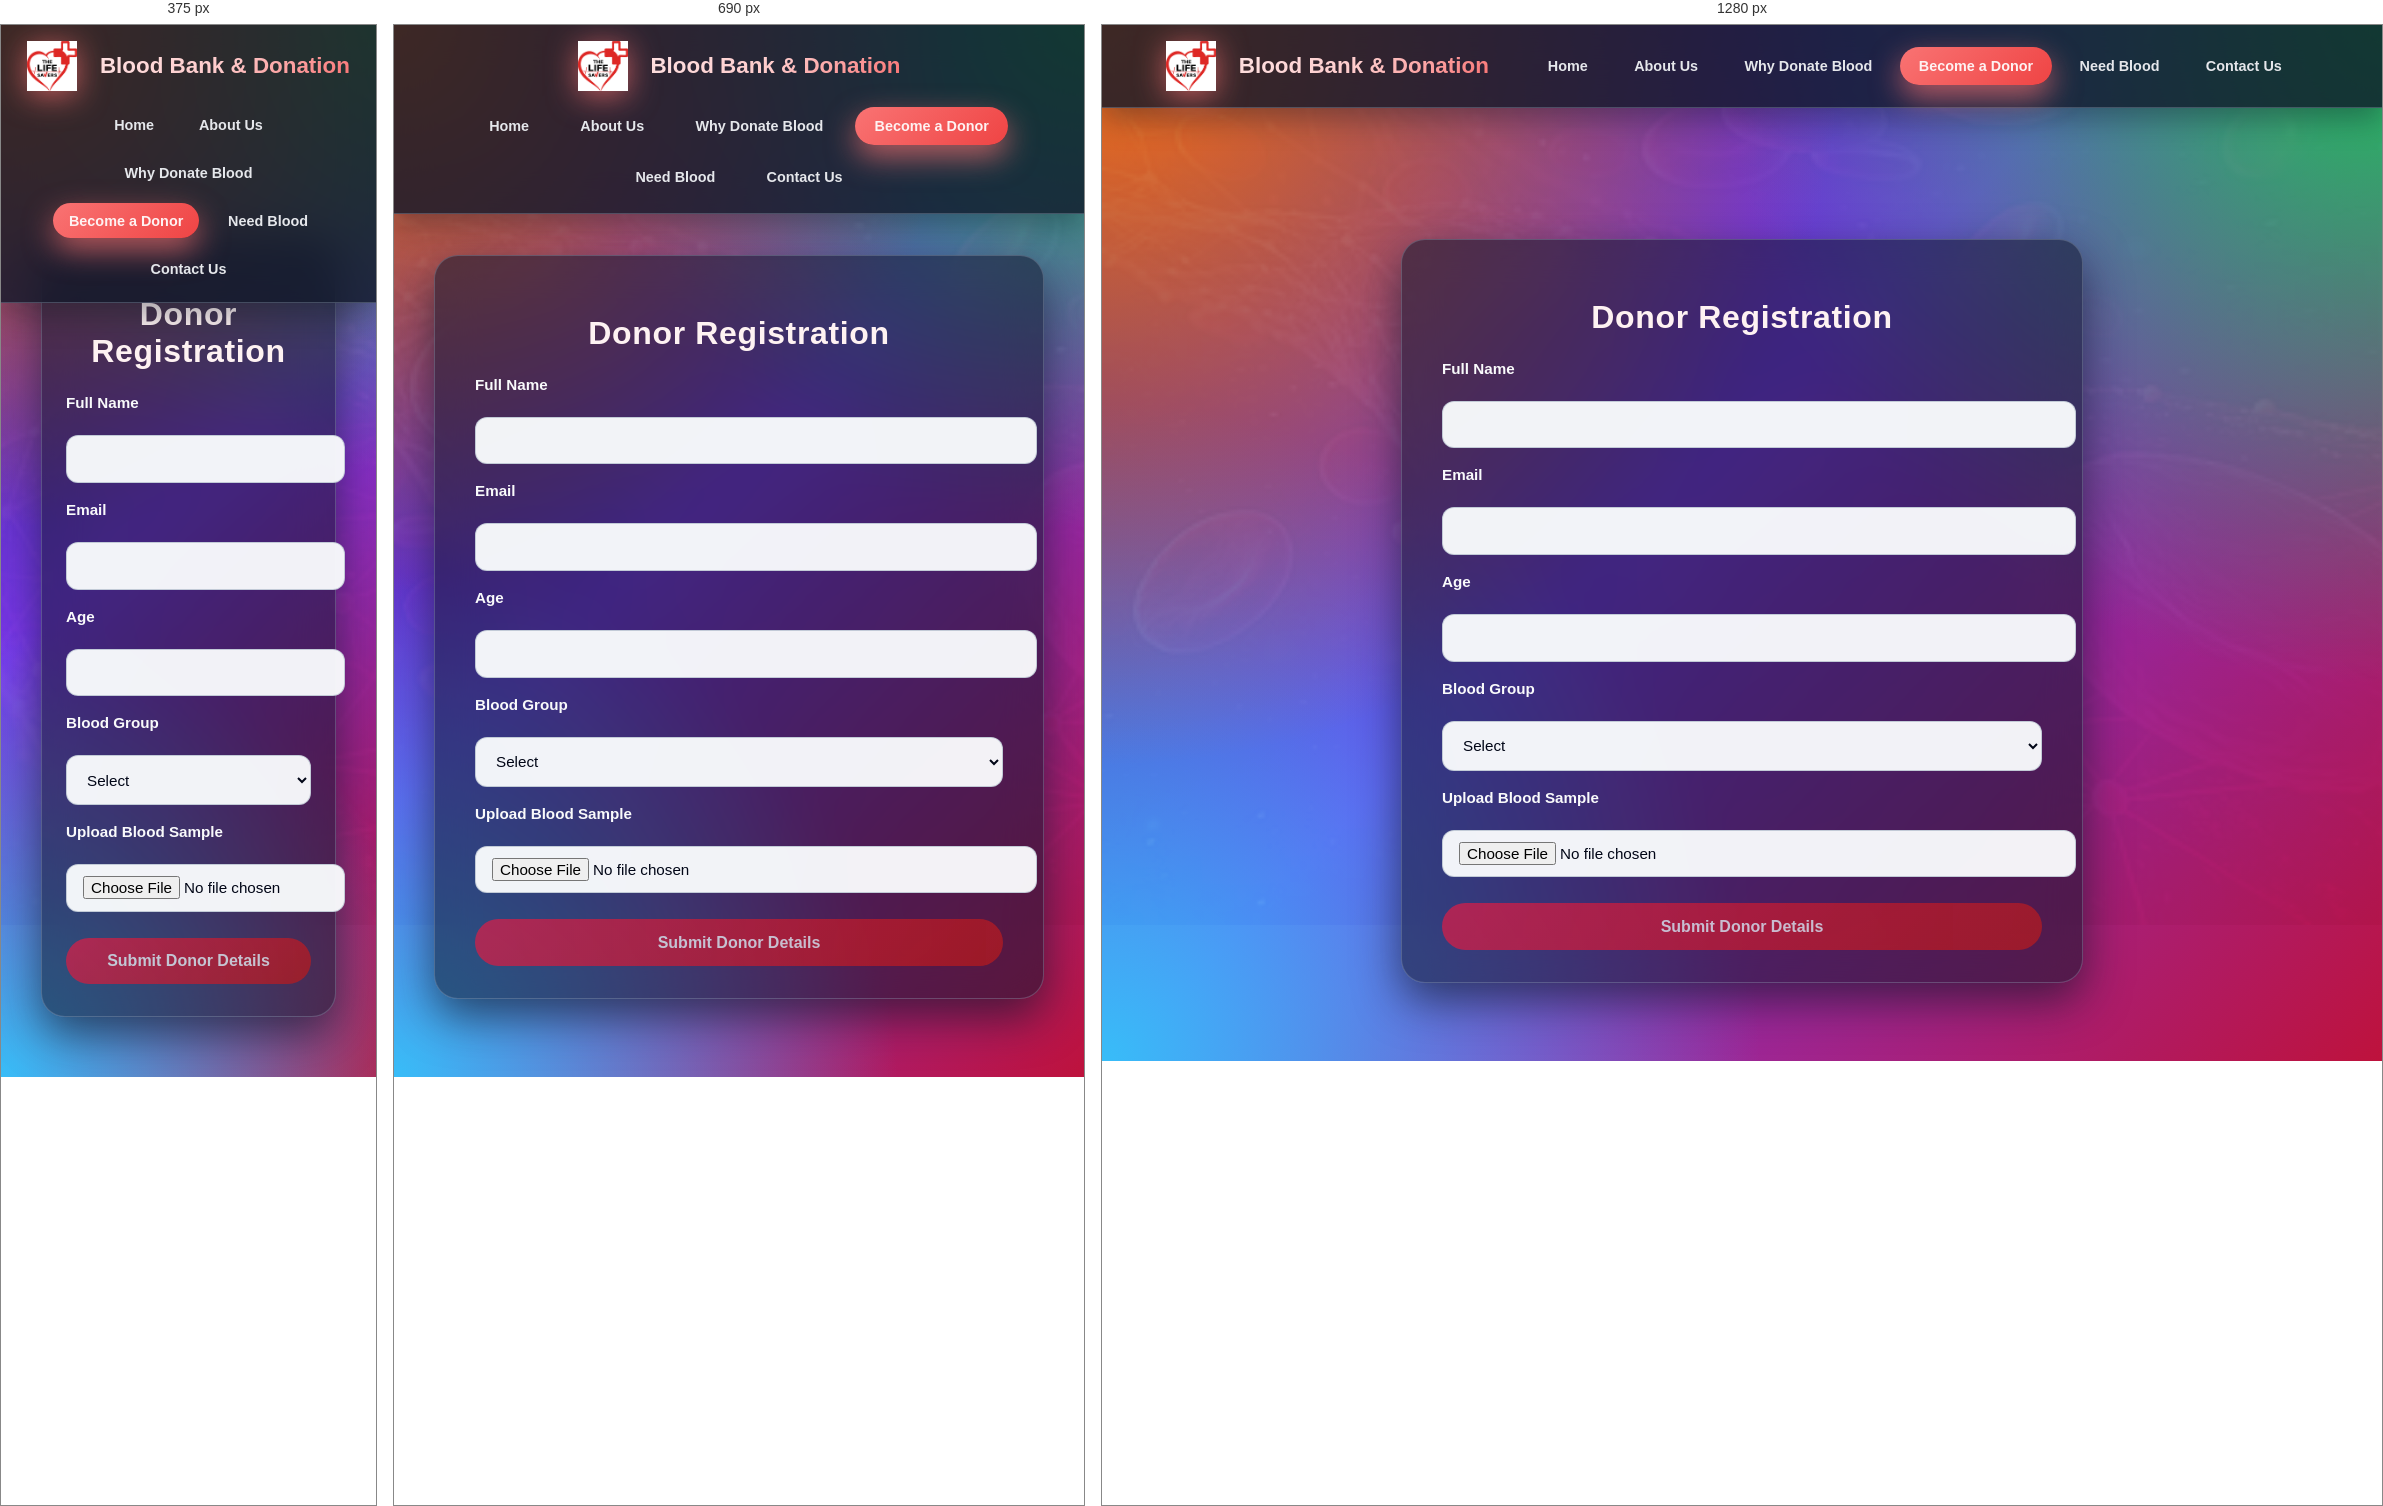
Rendered at 375 px, 690 px and 1280 px, left to right.

<!-- file: donate.html -->
<!DOCTYPE html>
<html lang="en">
<head>
    <script src="https://cdnjs.cloudflare.com/ajax/libs/html2canvas/1.4.1/html2canvas.min.js"></script>
    <meta charset="UTF-8">
    <title>Become a Donor - Blood Bank</title>
    <link rel="stylesheet" href="css/style.css">
    <style>

        #progressBar {
    width: 0%;
    background: var(--primary-red);
    height: 100%;
    border-radius: 10px;
    /* This makes the bar move smoothly between percentage updates */
    transition: width 0.8s ease; 
}
        :root {
            --primary-red: #e11d48;
            --red-dark: #b91c1c;
            --accent-blue: #4f46e5;
            --glass-bg: rgba(15,23,42,0.55);
            --inner-card: rgba(248,250,252,0.98);
            --glass-border: rgba(148,163,184,0.35);
            --shadow: 0 18px 45px rgba(15,23,42,0.65);
            --shadow-light: 0 10px 30px rgba(15,23,42,0.4);
            --gradient-bg: radial-gradient(circle at 0% 0%, #f97316 0%, transparent 45%),
                           radial-gradient(circle at 100% 0%, #22c55e 0%, transparent 40%),
                           radial-gradient(circle at 0% 100%, #38bdf8 0%, transparent 40%),
                           linear-gradient(135deg, #312e81 0%, #7c3aed 45%, #be123c 100%);
            --text-dark: #020617;
        }

        html, body {
            scroll-behavior: smooth;
        }

        body {
            font-family: 'Segoe UI', sans-serif;
            background: var(--gradient-bg);
            min-height: 100vh;
            padding: 20px;
            margin: 0;
            color: #e5e7eb;
            padding-top: 80px;
        }

        body::before {
            content: '';
            position: fixed;
            top: 0;
            left: 0;
            width: 100%;
            height: 100%;
            background: url("assets/log.jpg") center/cover no-repeat fixed;
            z-index: -2;
            opacity: 0.1;
            mix-blend-mode: soft-light;
        }

        /* NAVBAR – same style as new theme */
        .navbar {
            position: fixed;
            top: 0; left: 0; right: 0;
            height: 50px;
            padding: 1rem 5%;
            display: flex;
            align-items: center;
            justify-content: space-between;
            background: rgba(15,23,42,0.8);
            backdrop-filter: blur(18px);
            -webkit-backdrop-filter: blur(18px);
            border-bottom: 1px solid var(--glass-border);
            box-shadow: var(--shadow-light);
            z-index: 1000;
        }

        .navbar .logo {
            display: flex;
            align-items: center;
            gap: 0.8rem;
        }

        .navbar .logo img {
            width: 50px;
            height: 50px;
            filter: drop-shadow(0 5px 15px rgba(248,113,113,0.7));
            animation: pulse 2.2s infinite;
        }

        @keyframes pulse {
            0%, 100% { transform: scale(1); }
            50%      { transform: scale(1.05); }
        }

        .navbar .logo span {
            font-size: 1.4rem;
            font-weight: 800;
            background: linear-gradient(135deg,#fee2e2,#fecaca,#f97373);
            -webkit-background-clip: text;
            background-clip: text;
            -webkit-text-fill-color: transparent;
            white-space: nowrap;
        }

        .navbar ul {
            display: flex;
            list-style: none;
            margin: 0;
            padding: 0;
            gap: 0.5rem;
            flex: 1;
            justify-content: center;
            max-width: 70%;
        }

        .navbar ul li { flex-shrink: 0; }

        .navbar ul li a {
            position: relative;
            display: block;
            text-decoration: none;
            color: #e5e7eb;
            font-weight: 600;
            padding: 0.7rem 1.2rem;
            border-radius: 999px;
            transition: transform 0.18s ease, box-shadow 0.18s ease,
                        background 0.2s ease, color 0.2s ease;
            overflow: hidden;
            white-space: nowrap;
            font-size: 0.9rem;
        }

        .navbar ul li a::before {
            content: '';
            position: absolute;
            inset: 0;
            background: radial-gradient(circle at 0 0,rgba(248,113,113,.4),transparent 55%);
            transform: translateX(-120%);
            transition: transform .4s ease;
            opacity: .9;
            pointer-events: none;
        }

        .navbar ul li a::after {
            content:'';
            position:absolute;
            left:50%;
            bottom:6px;
            width:0;
            height:2px;
            border-radius:999px;
            background:linear-gradient(90deg,#fb7185,#f97316);
            transition:width .25s ease,left .25s ease;
        }

        .navbar ul li a:hover::before {
            transform: translateX(0);
        }

        .navbar ul li a:hover {
            color:#fef2f2;
            box-shadow:0 10px 25px rgba(15,23,42,0.6);
            transform:translateY(-2px);
        }

        .navbar ul li a:hover::after{
            width:60%;
            left:20%;
        }

        .navbar ul li a.active {
            background: linear-gradient(135deg,#f97373,#ef4444);
            color:#fef2f2;
            box-shadow:0 12px 30px rgba(248,113,113,0.7);
            transform:none;
        }

        .navbar ul li a.active::before { opacity:0; }

        /* Layout under navbar */
        .page-wrapper {
            min-height: calc(100vh - 80px);
            display: flex;
            justify-content: center;
            align-items: center;
            padding: 6rem 20px 20px;
        }

        /* Container (form card) – adapted to dark glass theme */
        .container {
            max-width: 600px;
            width: 100%;
            padding: 32px 40px;
            background: var(--glass-bg);
            backdrop-filter: blur(20px);
            border-radius: 24px;
            box-shadow: var(--shadow);
            border: 1px solid var(--glass-border);
        }

        /* Heading */
        h2 {
            text-align: center;
            color: #fef2f2;
            margin-bottom: 24px;
            font-size: 2rem;
            font-weight: 800;
            letter-spacing: 0.02em;
        }

        /* Form layout */
        form {
            display: flex;
            flex-direction: column;
            gap: 18px;
        }

        /* Labels */
        label {
            color: #f9fafb;
            font-weight: 600;
            font-size: 0.95rem;
            margin-bottom: 6px;
            display: block;
        }

        /* Inputs & selects */
        input,
        select {
            width: 100%;
            padding: 0.9rem 1rem;
            border-radius: 12px;
            border: 1px solid rgba(148,163,184,0.5);
            background: rgba(248,250,252,0.97);
            font-size: 0.95rem;
            font-weight: 500;
            color: var(--text-dark);
            outline: none;
            transition: border-color 0.2s ease, box-shadow 0.2s ease, transform 0.15s ease;
        }

        #bloodImage {
            padding: 0.7rem 1rem;
            cursor: pointer;
        }

        input:focus,
        select:focus {
            border-color: var(--primary-red);
            box-shadow: 0 0 0 3px rgba(225,29,72,0.25);
            transform: translateY(-1px);
        }

        input::placeholder {
            color: rgba(107,114,128,0.9);
        }

        /* Submit button */
        button {
            margin-top: 8px;
            padding: 0.9rem 1rem;
            background: linear-gradient(135deg, var(--primary-red), var(--red-dark));
            color: #ffffff;
            border: none;
            border-radius: 999px;
            font-weight: 700;
            font-size: 1rem;
            cursor: pointer;
            transition: transform 0.15s ease, box-shadow 0.2s ease, opacity 0.15s ease;
            box-shadow: 0 12px 32px rgba(225,29,72,0.7);
        }

        button:hover {
            transform: translateY(-2px);
            box-shadow: 0 18px 40px rgba(225,29,72,0.85);
        }

        button:active {
            transform: translateY(0);
            box-shadow: 0 10px 24px rgba(225,29,72,0.7);
        }

        button:disabled {
            opacity: 0.7;
            box-shadow: none;
            cursor: not-allowed;
        }

        /* Result box */
        #analysisBox {
            margin-top: 24px;
            padding: 18px 16px;
            background: var(--inner-card);
            border-radius: 18px;
            display: none;
            text-align: center;
            border: 1px solid rgba(209,213,219,0.9);
            color: var(--text-dark);
        }

        #previewImg {
            max-width: 100%;
            height: auto;
            border-radius: 12px;
            margin: 10px 0 4px;
        }

        @media screen and (max-width: 900px) {
            .navbar {
                flex-direction: column;
                gap: 1rem;
                padding: 1rem 2rem;
                height: auto;
            }

            .navbar ul {
                flex-wrap: wrap;
                gap: 0.8rem;
                justify-content: center;
                max-width: none;
            }

            .page-wrapper {
                padding-top: 7rem;
            }
        }

        @media screen and (max-width: 480px) {
            .container {
                padding: 2rem 1.5rem;
            }

            .navbar ul li a {
                padding: 0.6rem 1rem;
                font-size: 0.9rem;
            }
        }
    </style>
</head>
<body>

<header class="navbar">
    <div class="logo">
        <img src="assets/blood-drop.png" alt="Logo">
        <span>Blood Bank & Donation</span>
    </div>
    <ul>
        <li><a href="index.html">Home</a></li>
        <li><a href="about.html">About Us</a></li>
        <li><a href="why-donate.html">Why Donate Blood</a></li>
        <li><a href="donate.html" class="active">Become a Donor</a></li>
        <li><a href="need-blood.html">Need Blood</a></li>
        <li><a href="contact.html">Contact Us</a></li>
    </ul>
</header>

<div class="page-wrapper" id="donor-section">
    <div class="container">
        <h2>Donor Registration</h2>
        
        <form id="donorForm" onsubmit="return false;">
            <label>Full Name</label>
            <input type="text" name="name" required>

            <label>Email</label>
            <input type="email" name="email" required>

            <label>Age</label>
            <input type="number" name="age" min="18" max="60" required>

            <label>Blood Group</label>
            <select name="blood_group" required>
                <option value="">Select</option>
                <option>A+</option><option>A-</option>
                <option>B+</option><option>B-</option>
                <option>O+</option><option>O-</option>
                <option>AB+</option><option>AB-</option>
            </select>

            <label>Upload Blood Sample</label>
            <input type="file" name="image" id="bloodImage" accept="image/*" required>

            <input type="hidden" name="ai_result" id="ai_result">
            <input type="hidden" name="confidence" id="confidence">

            <button type="button" id="submitBtn" disabled>Submit Donor Details</button>
        </form>

        <div id="analysisBox">
            <h3 style="color: #111827;">🧠 AI Analysis Result</h3>
            <img id="previewImg" src="" alt="Blood Sample Preview">
            <p id="aiStatus" style="font-size: 1.2rem; font-weight: bold; margin: 10px 0;"></p>
            <p id="aiConfidence" style="color: #4b5563;"></p>
            <div id="progressContainer" style="width:100%; background:#e2e8f0; height:8px; border-radius:10px; margin:15px 0; display:none;">
    <div id="progressBar" style="width:0%; background:var(--primary-red); height:100%; border-radius:10px; transition: width 0.3s;"></div>
</div>
            <p id="finalMsg" style="font-weight: bold;"></p>

            <div id="donorCard" style="display:none; width: 350px; background: white; border-radius: 15px; padding: 20px; border: 2px solid var(--primary-red); color: black; text-align: left; margin: 20px auto; position: relative; box-shadow: 0 10px 20px rgba(0,0,0,0.2);">
                <div style="display: flex; align-items: center; gap: 10px; border-bottom: 2px solid var(--primary-red); padding-bottom: 10px; margin-bottom: 15px;">
                    <img src="assets/blood-drop.png" width="30">
                    <h4 style="margin: 0; color: var(--primary-red);">BLOOD DONOR ID</h4>
                </div>
                <p><strong>Name:</strong> <span id="cardName"></span></p>
                <p><strong>Blood Group:</strong> <span id="cardBlood"></span></p>
                <p><strong>Status:</strong> <span style="color: green; font-weight: bold;">VERIFIED ELIGIBLE</span></p>
                <p><strong>Date:</strong> <span id="cardDate"></span></p>
                <div style="margin-top: 15px; font-size: 0.8rem; text-align: center; color: #666;">
                    "Every drop counts. Thank you for saving a life."
                </div>
            </div>

            <button id="downloadBtn" type="button" style="display:none; background:#22c55e; margin-top:10px; border:none; border-radius:999px; padding:0.7rem 1.4rem; color:#fefefe; font-weight:600; cursor:pointer; box-shadow:0 10px 25px rgba(34,197,94,0.6);">
                📥 Download Donor Card
            </button>
        </div>
    </div>
</div>

<script>
document.addEventListener("DOMContentLoaded", () => {
    const imageInput = document.getElementById("bloodImage");
    const submitBtn = document.getElementById("submitBtn");
    const analysisBox = document.getElementById("analysisBox");
    const aiStatus = document.getElementById("aiStatus");
    const previewImg = document.getElementById("previewImg");
    const donorForm = document.getElementById("donorForm");
    const finalMsg = document.getElementById("finalMsg");
    const downloadBtn = document.getElementById("downloadBtn");

   // --- 1. THE MAIN EVENT LISTENER ---
imageInput.addEventListener("change", async () => {
    if (!imageInput.files || !imageInput.files[0]) return;

    // UI Initial State
    analysisBox.style.display = "block";
    previewImg.style.display = "none";
    aiStatus.textContent = "⏳ Deep AI Analysis in progress... This may take a moment.";
    aiStatus.style.color = "#92400e";
    finalMsg.textContent = "";
    
    // Disable buttons to prevent double-submission
    submitBtn.disabled = true;
    submitBtn.textContent = "Processing...";
    submitBtn.style.background = "gray";

    // Start the slow-moving progress bar
    const progressInterval = startFakeProgress();

    // Prepare Data
    const formData = new FormData();
    formData.append("image", imageInput.files[0]);
    formData.append("name", donorForm.name.value);
    formData.append("email", donorForm.email.value);
    formData.append("age", donorForm.age.value);
    formData.append("blood_group", donorForm.blood_group.value);

    try {
        const res = await fetch("http://localhost:3000/api/donors", {
            method: "POST",
            body: formData
        });

        // ACTUAL RESULT RECEIVED: Clear interval and snap to 100%
        clearInterval(progressInterval);
        const bar = document.getElementById("progressBar");
        bar.style.transition = "width 0.4s cubic-bezier(0.23, 1, 0.32, 1)"; 
        bar.style.width = "100%";

        if (!res.ok) throw new Error("Analysis failed");

        const data = await res.json();

        // Short delay so user sees the bar hit 100% before it vanishes
        setTimeout(() => {
            document.getElementById("progressContainer").style.display = "none";
            
            // Display Results
            const localURL = URL.createObjectURL(imageInput.files[0]);
            previewImg.src = localURL;
            previewImg.style.display = "block";

            if (data.result === "infected") {
                aiStatus.textContent = "DIAGNOSIS: INFECTION DETECTED";
                aiStatus.style.color = "#dc2626";
                finalMsg.textContent = "❌ Health criteria not met. Registration blocked.";
                finalMsg.style.color = "#991b1b";
                submitBtn.textContent = "Registration Blocked";
            } else {
                aiStatus.textContent = "DIAGNOSIS: NORMAL";
                aiStatus.style.color = "#16a34a";
                finalMsg.textContent = "✅ Sample verified! You are eligible to donate.";
                finalMsg.style.color = "#16a34a";

                // Populate and show Donor Card
                document.getElementById("cardName").textContent = donorForm.name.value;
                document.getElementById("cardBlood").textContent = donorForm.blood_group.value;
                document.getElementById("cardDate").textContent = new Date().toLocaleDateString();
                document.getElementById("donorCard").style.display = "block";
                downloadBtn.style.display = "inline-block";

                // Re-enable submit
                submitBtn.disabled = false;
                submitBtn.textContent = "Submit Donor Details";
                submitBtn.style.background = "linear-gradient(135deg, #e11d48, #b91c1c)";
            }
        }, 600);

    } catch (err) {
        clearInterval(progressInterval);
        document.getElementById("progressContainer").style.display = "none";
        console.error("❌ Error:", err);
        aiStatus.textContent = "⚠️ Error analyzing sample. Please try again.";
        aiStatus.style.color = "red";
    }
});

// --- 2. THE SLOW PROGRESS FUNCTION ---
function startFakeProgress() {
    const bar = document.getElementById("progressBar");
    const container = document.getElementById("progressContainer");
    
    container.style.display = "block";
    bar.style.transition = "width 0.8s ease"; // Smooth out the individual ticks
    bar.style.width = "0%"; 
    
    let width = 0;
    // Update every 1 second (1000ms) for a very calm, slow movement
    const interval = setInterval(() => {
        if (width >= 94) {
            // Stay at 94% until the actual fetch result calls clearInterval
            clearInterval(interval);
        } else {
            // Increment by very small random amounts (1% to 3%)
            let increment = Math.random() * 2 + 1; 
            width += increment;
            
            bar.style.width = (width > 94 ? 94 : width) + "%";
        }
    }, 1000); 
    
    return interval;
}
    submitBtn.addEventListener("click", () => {
        alert("✅ Donor registration confirmed and saved to database!");
        donorForm.reset();
        analysisBox.style.display = "none";
        previewImg.src = "";
        submitBtn.disabled = true;
        submitBtn.textContent = "Submit Donor Details";
        submitBtn.style.background = "gray";
        document.getElementById("donorCard").style.display = "none";
        downloadBtn.style.display = "none";
    });

    downloadBtn.addEventListener("click", () => {
        const card = document.getElementById("donorCard");
        html2canvas(card).then(canvas => {
            const link = document.createElement("a");
            link.download = `DonorCard_${document.getElementById("cardName").textContent || "Donor"}.png`;
            link.href = canvas.toDataURL("image/png");
            link.click();
        });
    });
});

function startFakeProgress() {
    const bar = document.getElementById("progressBar");
    const container = document.getElementById("progressContainer");
    container.style.display = "block";
    bar.style.width = "0%"; 
    
    let width = 0;
    // We use a slower interval (800ms) and very small increments
    const interval = setInterval(() => {
        if (width >= 92) {
            // Stay at 92% until the actual fetch result calls clearInterval
            clearInterval(interval);
        } else {
            // Move by a very small random amount (1% to 4%)
            let increment = Math.random() * 3 + 1; 
            width += increment;
            
            // Cap it at 92 so it doesn't look finished early
            bar.style.width = (width > 92 ? 92 : width) + "%";
        }
    }, 800); // Slower updates
    return interval;
}
</script>

</body>

</html>


/* @media block from css/style.css */
@media screen and (max-width: 900px) {
  .navbar {
    flex-direction: column;
    align-items: flex-start;
  }

  .navbar nav {
    margin-top: 10px;
  }

  .navbar nav a {
    margin: 4px 4px;
  }
}